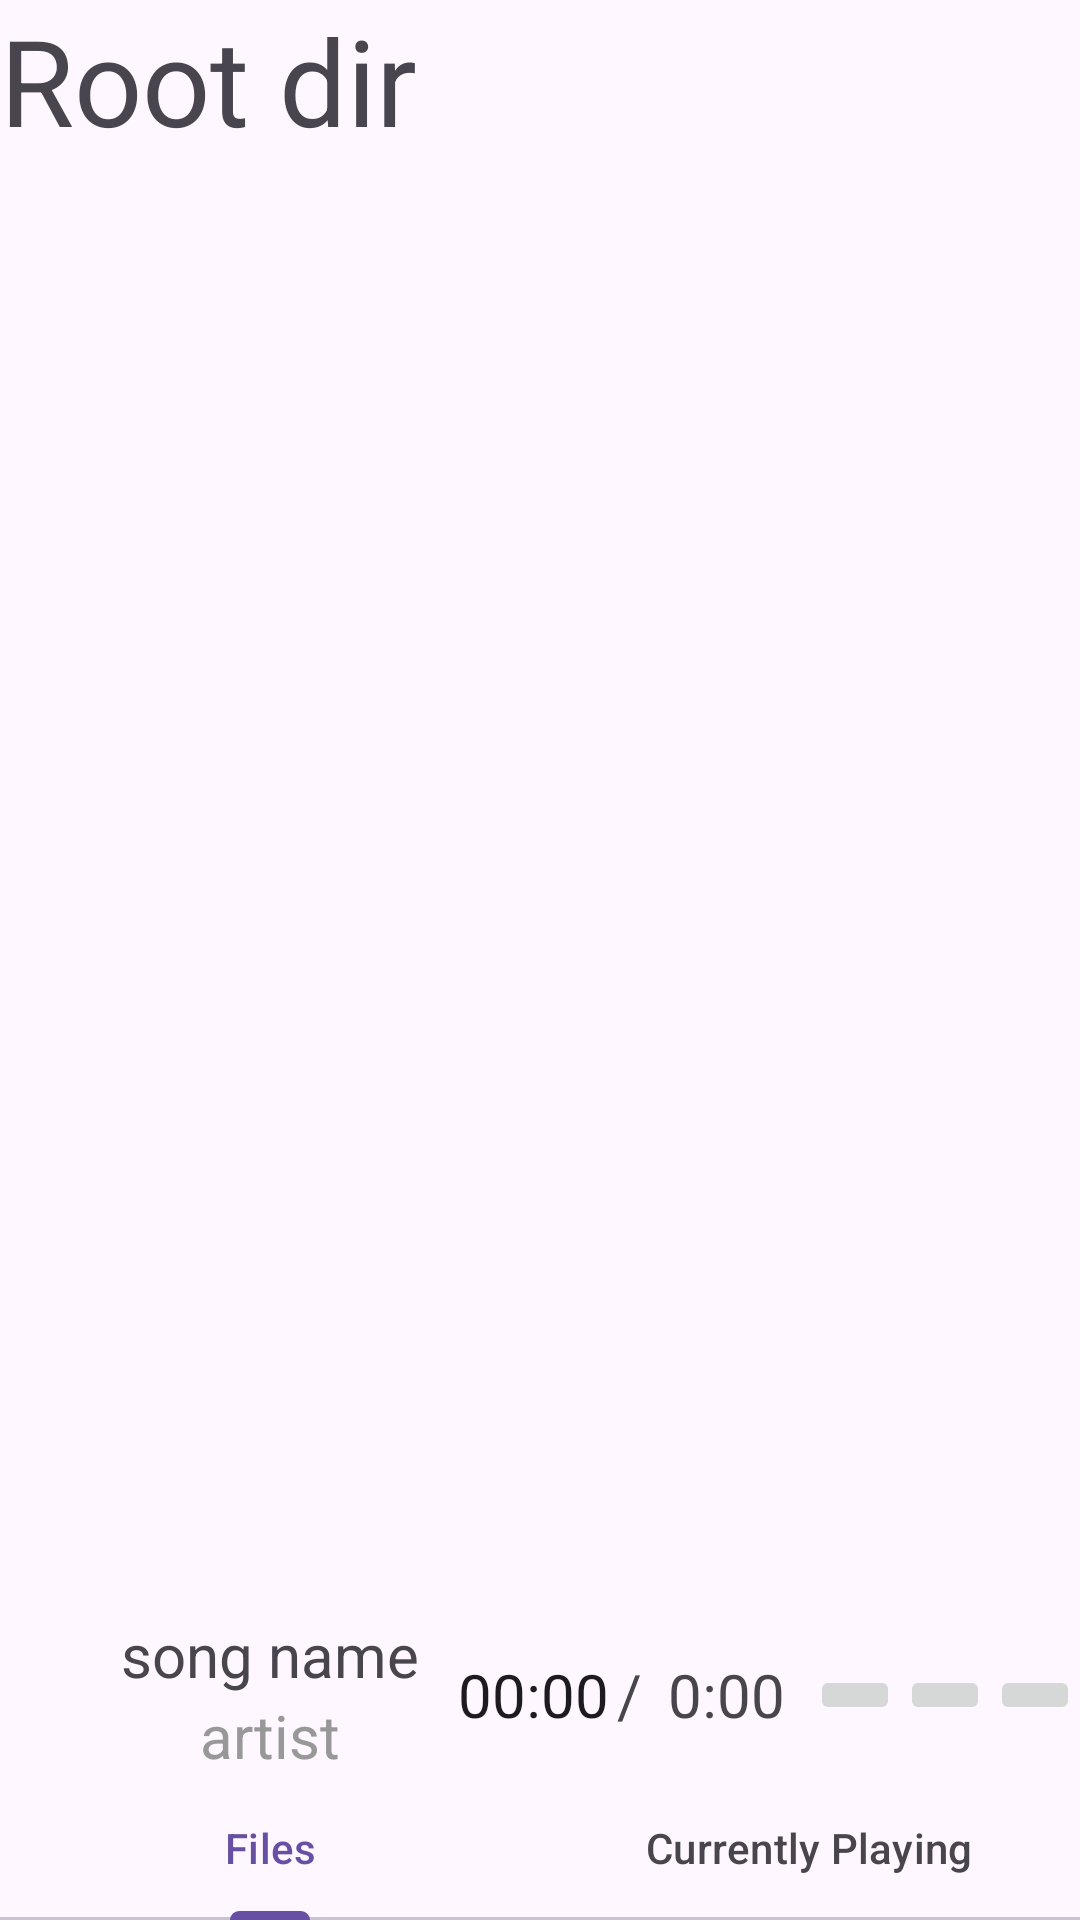

The Android layout XML behind this screen, and the referenced resources:
<!-- AndroidManifest.xml: application theme Theme.ValPlayer -->
<!-- res/layout/activity_main.xml -->
<?xml version="1.0" encoding="utf-8"?>
<RelativeLayout xmlns:android="http://schemas.android.com/apk/res/android"
    xmlns:app="http://schemas.android.com/apk/res-auto"
    xmlns:tools="http://schemas.android.com/tools"
    android:layout_width="match_parent"
    android:layout_height="match_parent"
    tools:context=".MainActivity"
    android:orientation="vertical">

    <include
        android:layout_width="match_parent"
        android:layout_height="wrap_content"
        android:layout_alignParentTop="true"
        android:layout_above="@+id/tablayout_song"
        android:id="@+id/xml_main"
        layout="@layout/tab_directory"/>

    <com.google.android.material.tabs.TabLayout
        android:layout_width="match_parent"
        android:layout_height="wrap_content"
        android:layout_alignParentBottom="true"
        android:id="@+id/tablayout_song">

        <com.google.android.material.tabs.TabItem
            android:layout_width="0dp"
            android:layout_height="wrap_content"
            android:text="Files"
            android:textSize="@dimen/text_size_secondary"
            android:textAlignment="center"
            android:id="@+id/tab_directory"
            android:layout_weight="1"
            android:layout_gravity="center"/>

        <com.google.android.material.tabs.TabItem
            android:layout_width="0dp"
            android:layout_height="wrap_content"
            android:text="Currently Playing"
            android:textSize="@dimen/text_size_secondary"
            android:textAlignment="center"
            android:id="@+id/tab_current_playing"
            android:layout_weight="1"
            android:layout_gravity="center"/>

    </com.google.android.material.tabs.TabLayout>

</RelativeLayout>
<!-- res/layout/tab_directory.xml (included above) -->
<?xml version="1.0" encoding="utf-8"?>
<LinearLayout xmlns:android="http://schemas.android.com/apk/res/android"
    android:orientation="vertical"
    android:layout_width="match_parent"
    android:layout_height="match_parent">

    <TextView
        android:layout_width="match_parent"
        android:layout_height="wrap_content"
        android:text="Root dir"
        android:textSize="@dimen/text_size_primary"
        />

    <androidx.recyclerview.widget.RecyclerView
        android:layout_width="match_parent"
        android:layout_height="0dp"
        android:text="Hello World!"
        android:layout_weight="6"
        android:paddingStart="@dimen/padding_subdirectory"
        android:id="@+id/recycleview_directory"
        />

    <include
        android:layout_width="match_parent"
        android:layout_height="wrap_content"
        layout="@layout/minimized_current_song"
        android:visibility="visible"/>

</LinearLayout>
<!-- res/layout/minimized_current_song.xml (included above) -->
<?xml version="1.0" encoding="utf-8"?>
<LinearLayout xmlns:android="http://schemas.android.com/apk/res/android"
    android:layout_width="match_parent"
    android:layout_height="wrap_content">

    <ImageView
        android:layout_width="0dp"
        android:layout_height="match_parent"
        android:layout_gravity="center"
        android:src="@drawable/ic_launcher_background"
        android:id="@+id/imageview_media"
        android:layout_weight="1"
        />

    <LinearLayout
        android:layout_width="0dp"
        android:layout_height="wrap_content"
        android:layout_weight="4"
        android:layout_gravity="center"
        android:orientation="vertical">

        <TextView
            android:layout_width="match_parent"
            android:layout_height="wrap_content"
            android:text="song name"
            android:textSize="@dimen/text_size_tertiary"
            android:textAlignment="center"
            android:id="@+id/textview_song"
            />

        <TextView
            android:layout_width="match_parent"
            android:layout_height="wrap_content"
            android:text="artist"
            android:textSize="@dimen/text_size_tertiary"
            android:textAlignment="center"
            android:id="@+id/textview_artist"
            android:textColor="@color/light_gray"
            />

    </LinearLayout>

    
    <LinearLayout
        android:layout_width="0dp"
        android:layout_height="wrap_content"
        android:layout_gravity="center"
        android:layout_weight="4">

        <Chronometer
            android:layout_width="0dp"
            android:layout_height="wrap_content"
            android:textSize="@dimen/text_size_tertiary"
            android:textAlignment="center"
            android:id="@+id/textview_song_start"
            android:layout_weight="1"
            android:layout_gravity="center"
            />

        <TextView
            android:layout_width="wrap_content"
            android:layout_height="wrap_content"
            android:text="/"
            android:textSize="@dimen/text_size_tertiary"
            android:layout_gravity="center"
            />

        <TextView
            android:layout_width="0dp"
            android:layout_height="wrap_content"
            android:text="0:00"
            android:textSize="@dimen/text_size_tertiary"
            android:textAlignment="center"
            android:layout_weight="1"
            android:id="@+id/textview_song_end"
            android:layout_gravity="center"
            />
    </LinearLayout>

    
    <LinearLayout
        android:layout_width="0dp"
        android:layout_height="wrap_content"
        android:layout_gravity="center"
        android:layout_weight="3">













        <ImageButton
            android:layout_width="0dp"
            android:layout_height="wrap_content"
            android:text="0:00"
            android:textSize="@dimen/text_size_tertiary"
            android:textAlignment="center"
            android:id="@+id/button_media_replay"
            android:layout_weight="1"
            android:layout_gravity="center"
            android:src="@mipmap/ic_launcher"
            />

        <ImageButton
            android:layout_width="0dp"
            android:layout_height="wrap_content"
            android:text="0:00"
            android:textSize="@dimen/text_size_tertiary"
            android:textAlignment="center"
            android:id="@+id/button_media_pause"
            android:layout_weight="1"
            android:layout_gravity="center"
            android:src="@mipmap/ic_launcher"
            />

        <ImageButton
            android:layout_width="0dp"
            android:layout_height="wrap_content"
            android:text="0:00"
            android:textSize="@dimen/text_size_tertiary"
            android:textAlignment="center"
            android:id="@+id/button_media_forward"
            android:layout_weight="1"
            android:layout_gravity="center"
            android:src="@mipmap/ic_launcher"
            />












    </LinearLayout>
</LinearLayout>
<!-- resources referenced by this layout -->
<resources>
  <color name="light_gray">#989898</color>
  <dimen name="padding_subdirectory">10dp</dimen>
  <dimen name="text_size_primary">40sp</dimen>
  <dimen name="text_size_secondary">30sp</dimen>
  <dimen name="text_size_tertiary">20sp</dimen>
  <style name="Theme.ValPlayer" parent="Base.Theme.ValPlayer" />
  <style name="Base.Theme.ValPlayer" parent="Theme.Material3.DayNight.NoActionBar">
          
          
      </style>
</resources>
